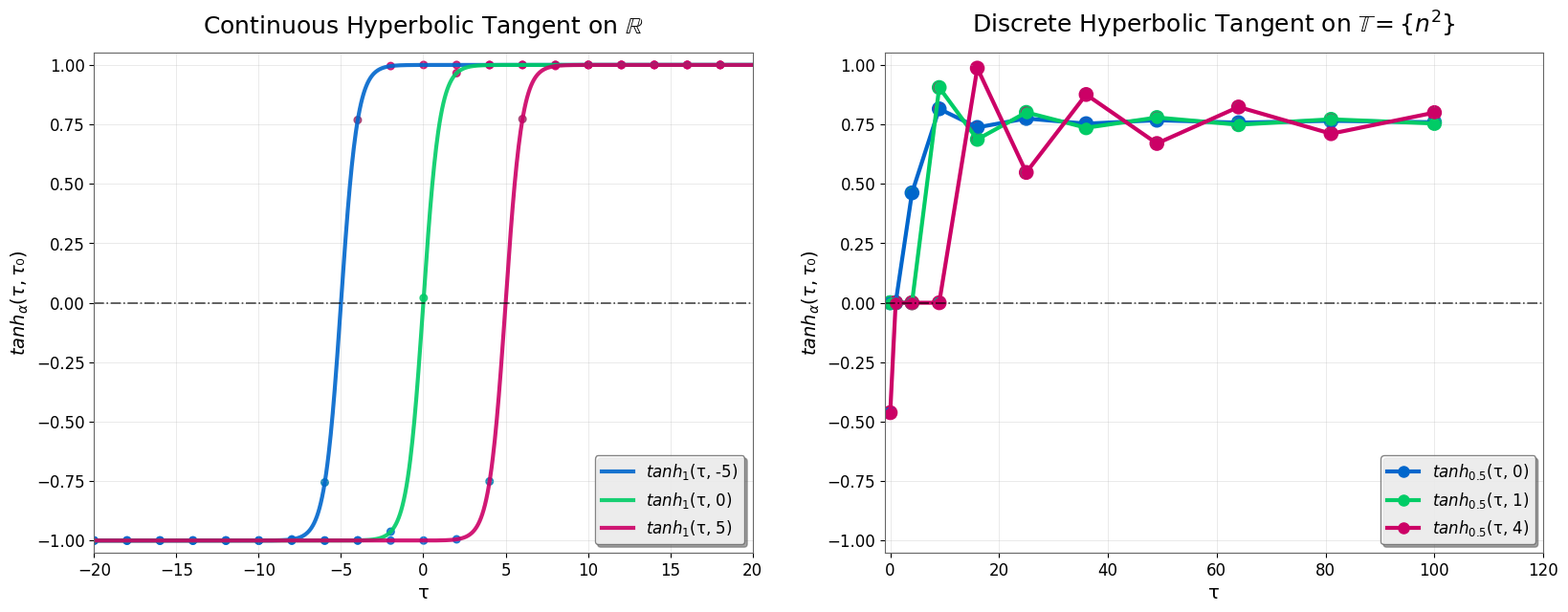

The matplotlib source for this figure:
import numpy as np
import matplotlib.pyplot as plt
from matplotlib.colors import LinearSegmentedColormap

# -------------  CORE FUNCTIONS  -------------
def tanh_alpha_cont(tau, tau0, alpha=1):
    exp_plus = np.exp(alpha * (tau - tau0))
    exp_minus = np.exp(-alpha * (tau - tau0))
    return (exp_plus - exp_minus) / (exp_plus + exp_minus)

def compute_e_value(tau_values, tau0_idx, alpha, direction=1):
    e_values = np.ones(len(tau_values))
    for i in range(len(tau_values)):
        if i == tau0_idx:
            e_values[i] = 1.0
        else:
            product = 1.0
            step_sign = 1 if i > tau0_idx else -1
            start, end = (tau0_idx, i) if i > tau0_idx else (i, tau0_idx)
            for j in range(start, end - 1):  # Adjusted to end before the last step
                if j + 1 >= len(tau_values):
                    break
                mu_j = tau_values[j + 1] - tau_values[j]
                term = 1 + direction * alpha * mu_j
                if abs(term) < 1e-10:  # Avoid near-zero division
                    term = 1e-10
                product *= term
            if step_sign < 0:
                product = 1 / product  # Inverse for backward
            e_values[i] = product
    return e_values

def tanh_alpha_disc(tau_values, tau0, alpha):
    tau0_idx = np.where(tau_values == tau0)[0][0]
    e_plus = compute_e_value(tau_values, tau0_idx, alpha, direction=1)
    e_minus = compute_e_value(tau_values, tau0_idx, -alpha, direction=1)
    # Ensure bounded range by clipping or normalizing
    return np.tanh(np.clip((e_plus - e_minus) / (e_plus + e_minus), -10, 10))

# Continuous case (T = R)
tau_cont = np.linspace(-20, 20, 1000)
tau0_cont_values = [-5, 0, 5]
alpha_cont = 1

# Discrete case (T = {n^2 : n in N_0})
n_values = np.arange(0, 11)
tau_disc = n_values ** 2  # Squares: 0, 1, 4, 9, 16, ...
tau0_disc_values = [0, 1, 4]  # Corresponding to n=0, 1, 2
alpha_disc = 0.5

# -------------  WHITE-THEME STYLE  -------------
plt.style.use('default')
plt.rcParams.update({
    'font.family': 'DejaVu Sans',
    'figure.dpi': 300,
    'savefig.dpi': 600,
    'axes.titlesize': 18,
    'axes.labelsize': 14,
    'xtick.labelsize': 12,
    'ytick.labelsize': 12,
    'legend.fontsize': 12,
    'legend.frameon': True,
    'legend.fancybox': True,
    'legend.shadow': True,
    'axes.grid': True,
    'grid.linewidth': 0.6,
    'grid.alpha': 0.3,
    'figure.facecolor': '#ffffff',
    'axes.facecolor': '#ffffff',
    'axes.edgecolor': '#666666',
})

# High-contrast color map
glow_cmap = LinearSegmentedColormap.from_list(
    'glow', ['#0066cc', '#00cc66', '#cc0066'])

# -------------  PLOTTING  -------------
fig, axs = plt.subplots(1, 2, figsize=(17, 7))

# Left: Continuous Hyperbolic Tangent on R
colors_cont = ['#0066cc', '#00cc66', '#cc0066']
for tau0, color in zip(tau0_cont_values, colors_cont):
    y = tanh_alpha_cont(tau_cont, tau0, alpha_cont)
    axs[0].plot(tau_cont, y, color=color, linewidth=3, label=f'$tanh_1$(τ, {tau0})', alpha=0.9)
    axs[0].scatter(tau_cont[::50], y[::50], c=y[::50], cmap=glow_cmap, s=30, alpha=0.8)

axs[0].axhline(0, color='#000000', lw=1.2, ls='-.', alpha=0.7)
axs[0].set_title(r'Continuous Hyperbolic Tangent on $\mathbb{R}$', color='#000000', pad=15)
axs[0].set_xlabel('τ', color='#000000')
axs[0].set_ylabel(r'$tanh_α(τ, τ₀)$', color='#000000')
axs[0].legend(loc='lower right', facecolor='#ffffff', edgecolor='#666666')
axs[0].set_xlim(-20, 20)
axs[0].set_ylim(-1.05, 1.05)

# Right: Discrete Hyperbolic Tangent on Squares Time Scale
colors_disc = ['#0066cc', '#00cc66', '#cc0066']
for tau0, color in zip(tau0_disc_values, colors_disc):
    y = tanh_alpha_disc(tau_disc, tau0, alpha_disc)
    axs[1].plot(tau_disc, y, color=color, linewidth=3, marker='o', markersize=8,
                label='$tanh_{0.5}$'f'(τ, {int(tau0)})')
    axs[1].scatter(tau_disc, y, c=y, cmap=glow_cmap, s=100, edgecolors=color, linewidths=1.2)

axs[1].axhline(0, color='#000000', lw=1.2, ls='-.', alpha=0.7)
axs[1].set_title(r'Discrete Hyperbolic Tangent on $\mathbb{T} = \{n^2\}$', color='#000000', pad=15)
axs[1].set_xlabel('τ', color='#000000')
axs[1].set_ylabel(r'$tanh_α(τ, τ₀)$', color='#000000')
axs[1].legend(loc='lower right', facecolor='#ffffff', edgecolor='#666666')
axs[1].set_ylim(-1.05, 1.05)
axs[1].set_xlim(-1, 120)  # Adjusted for visibility

plt.tight_layout(pad=3)
plt.show()
